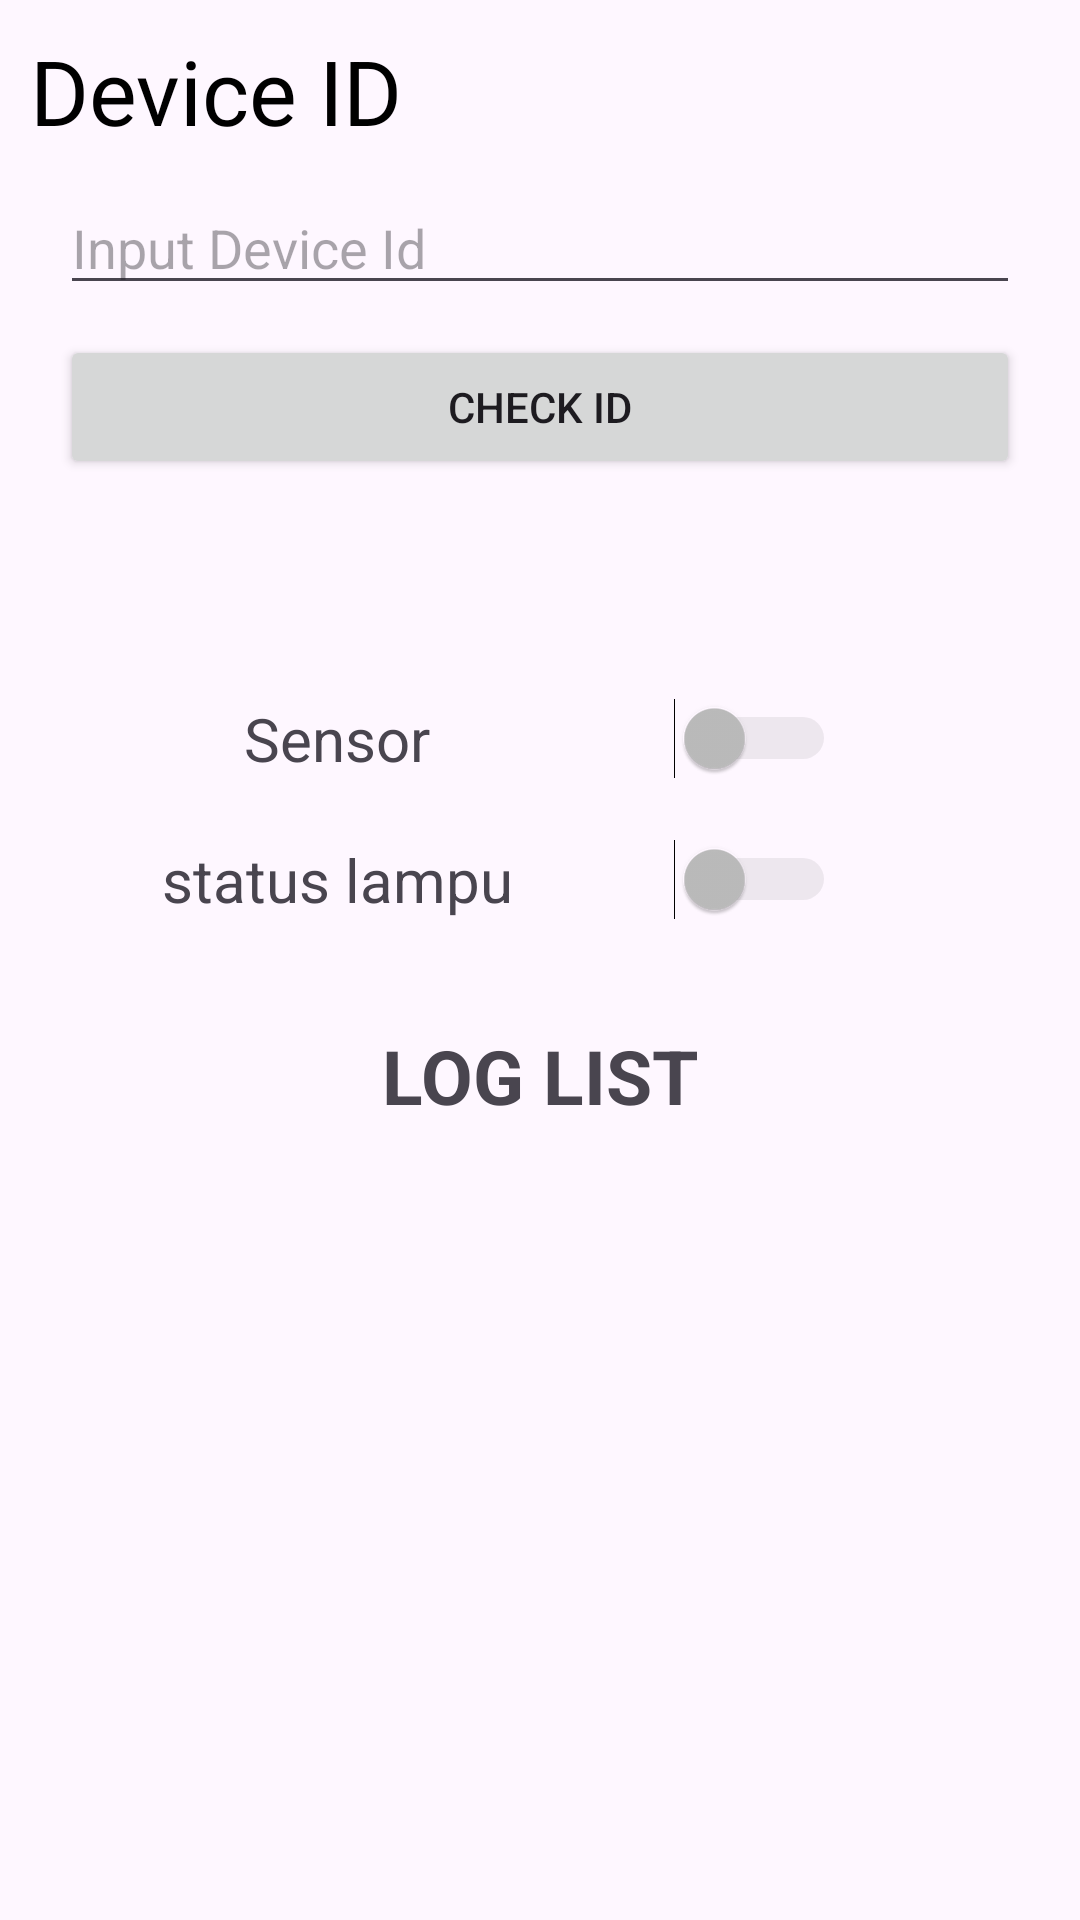

This screen was rendered from an Android layout file. Write that file and the resources it references.
<!-- AndroidManifest.xml: application theme Theme.IOTTugasAkhir -->
<!-- res/layout/activity_main.xml -->
<?xml version="1.0" encoding="utf-8"?>
<androidx.constraintlayout.widget.ConstraintLayout xmlns:android="http://schemas.android.com/apk/res/android"
    xmlns:app="http://schemas.android.com/apk/res-auto"
    xmlns:tools="http://schemas.android.com/tools"
    android:layout_width="match_parent"
    android:layout_height="match_parent"
    tools:context=".MainActivity">

    <TextView
        android:id="@+id/tv_device_id"
        android:layout_width="wrap_content"
        android:layout_height="wrap_content"
        app:layout_constraintStart_toStartOf="parent"
        app:layout_constraintTop_toTopOf="parent"
        android:textSize="30sp"
        android:textColor="@color/black"
        android:layout_marginTop="10dp"
        android:layout_marginStart="10dp"
        android:text="@string/device_id"/>
    <EditText
        android:id="@+id/et_device_id"
        android:layout_width="match_parent"
        android:layout_height="wrap_content"
        app:layout_constraintTop_toBottomOf="@id/tv_device_id"
        app:layout_constraintStart_toStartOf="parent"
        app:layout_constraintEnd_toEndOf="parent"
        android:layout_marginHorizontal="20dp"
        android:layout_marginTop="10dp"
        android:hint="@string/input_device_id"
        android:autofillHints="name"
        />
    <Button
        android:id="@+id/btn_check_id"
        app:layout_constraintTop_toBottomOf="@id/et_device_id"
        android:layout_marginHorizontal="20dp"
        android:layout_marginTop="10dp"
        android:layout_width="match_parent"
        android:layout_height="wrap_content"
        android:text="Check Id"/>

    <Button
        android:id="@+id/btn_set_timer_hidup"
        app:layout_constraintTop_toBottomOf="@id/btn_check_id"
        app:layout_constraintEnd_toStartOf="@id/btn_set_timer_mati"
        app:layout_constraintStart_toStartOf="parent"
        android:layout_marginHorizontal="20dp"
        android:layout_marginTop="15dp"
        android:layout_width="wrap_content"
        android:layout_height="wrap_content"
        android:text="@string/set_timer_hidup"
        android:visibility="invisible"/>
    <Button
        android:id="@+id/btn_set_timer_mati"
        app:layout_constraintTop_toBottomOf="@id/btn_check_id"
        app:layout_constraintStart_toEndOf="@id/btn_set_timer_hidup"
        app:layout_constraintEnd_toEndOf="parent"
        android:layout_marginHorizontal="20dp"
        android:layout_marginTop="15dp"
        android:layout_width="wrap_content"
        android:layout_height="wrap_content"
        android:visibility="invisible"
        android:text="@string/set_timer_mati"/>


    <TextView
        android:id="@+id/tv_sensor"
        android:layout_width="wrap_content"
        android:layout_height="wrap_content"
        android:text="@string/sensor"
        android:textSize="20sp"
        app:layout_constraintStart_toStartOf="parent"
        app:layout_constraintEnd_toStartOf="@id/sw_sensor"
        app:layout_constraintTop_toBottomOf="@id/btn_set_timer_hidup"
        android:layout_marginTop="10dp"/>

    <Switch
        android:id="@+id/sw_sensor"
        android:layout_width="wrap_content"
        android:layout_height="wrap_content"
        app:layout_constraintStart_toEndOf="@id/tv_sensor"
        app:layout_constraintTop_toTopOf="@id/tv_sensor"
        app:layout_constraintEnd_toEndOf="parent"
        android:enabled="false"
        tools:ignore="UseSwitchCompatOrMaterialXml" />

    <TextView
        android:id="@+id/tv_status_lampu"
        android:layout_width="wrap_content"
        android:layout_height="wrap_content"
        android:text="@string/status_lampu"
        android:textSize="20sp"
        app:layout_constraintStart_toStartOf="@id/tv_sensor"
        app:layout_constraintTop_toBottomOf="@id/tv_sensor"
        android:layout_marginTop="20dp"
        app:layout_constraintEnd_toEndOf="@id/tv_sensor"/>

    <Switch
        android:id="@+id/sw_status_lampu"
        android:layout_width="wrap_content"
        android:layout_height="wrap_content"
        android:enabled="false"
        app:layout_constraintTop_toTopOf="@id/tv_status_lampu"
        app:layout_constraintEnd_toEndOf="@id/sw_sensor"
        app:layout_constraintStart_toStartOf="@id/sw_sensor"
        tools:ignore="UseSwitchCompatOrMaterialXml" />

    <TextView
        android:id="@+id/tv_loglist"
        android:layout_width="wrap_content"
        android:layout_height="wrap_content"
        android:text="@string/log"
        android:textSize="25sp"
        android:textStyle="bold"
        app:layout_constraintStart_toStartOf="parent"
        app:layout_constraintEnd_toEndOf="parent"
        app:layout_constraintTop_toBottomOf="@id/sw_status_lampu"
        android:layout_marginTop="35dp"/>


    <androidx.recyclerview.widget.RecyclerView
        android:id="@+id/rv_log"
        android:layout_width="match_parent"
        android:layout_height="0dp"
        android:maxHeight="200dp"
        app:layout_constraintTop_toBottomOf="@id/tv_loglist"
        android:layout_marginBottom="40dp"
        android:layout_marginHorizontal="20dp"
        tools:listitem="@layout/layout_log"
        app:layout_constraintBottom_toBottomOf="parent"
        app:layout_constraintStart_toStartOf="parent" />


</androidx.constraintlayout.widget.ConstraintLayout>
<!-- res/layout/layout_log.xml (included above) -->
<?xml version="1.0" encoding="utf-8"?>
<androidx.constraintlayout.widget.ConstraintLayout xmlns:android="http://schemas.android.com/apk/res/android"
    android:layout_width="wrap_content"
    android:layout_height="wrap_content"
    xmlns:app="http://schemas.android.com/apk/res-auto">

    <TextView
        android:id="@+id/tv_datetime"
        android:text="@string/datetime"
        android:textSize="18sp"
        app:layout_constraintStart_toStartOf="parent"
        app:layout_constraintTop_toTopOf="parent"
        android:layout_marginStart="10dp"
        android:layout_marginTop="10dp"
        android:textStyle="bold"
        android:textColor="@color/black"
        android:layout_width="wrap_content"
        android:layout_height="wrap_content"/>

    <TextView
        android:id="@+id/tv_log"
        android:text="@string/lampu_nyala"
        android:textSize="15sp"
        app:layout_constraintStart_toEndOf="@id/tv_datetime"
        app:layout_constraintTop_toTopOf="parent"
        android:layout_marginStart="25dp"
        android:layout_marginTop="10dp"
        android:textColor="@color/black"
        android:layout_width="wrap_content"
        android:layout_height="wrap_content"
        android:layout_marginEnd="10dp"
        android:maxEms="6"
        android:singleLine="false"/>


</androidx.constraintlayout.widget.ConstraintLayout>
<!-- resources referenced by this layout -->
<resources>
  <string name="datetime">DATETIME</string>
  <string name="device_id">Device ID</string>
  <string name="input_device_id">Input Device Id</string>
  <string name="lampu_nyala">Lampu Nyala</string>
  <string name="log">LOG LIST</string>
  <string name="sensor">Sensor</string>
  <string name="set_timer_hidup">Set Timer Hidup</string>
  <string name="set_timer_mati">Set Timer Mati</string>
  <string name="status_lampu">status lampu</string>
  <style name="Theme.IOTTugasAkhir" parent="Base.Theme.IOTTugasAkhir" />
  <style name="Base.Theme.IOTTugasAkhir" parent="Theme.Material3.DayNight.NoActionBar">
          
          
      </style>
  <!-- not gathered from this repository: default colours our renderer supplied (Android Studio template values) -->
  <color name="black">#FF000000</color>
</resources>
